Photos from the image-classification dataset "leaf_disease_dataset" in the GitHub repository dhawsespandan/agrisense-ai. Its 5 classes are: alternaria leaf spot, brown spot, gray spot, healthy leaf, rust.

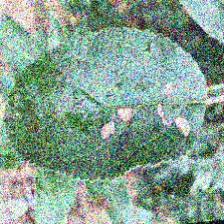
Label: gray spot

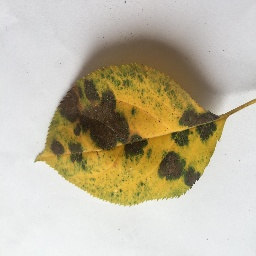
Label: brown spot

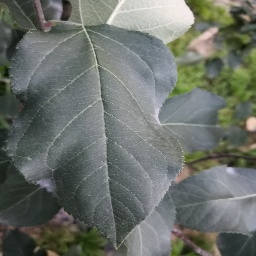
Label: healthy leaf

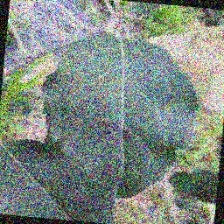
Label: healthy leaf

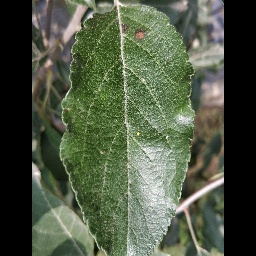
Label: alternaria leaf spot

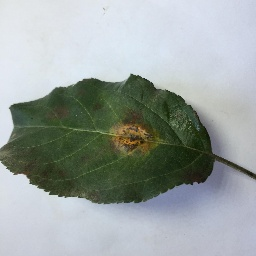
Label: rust
